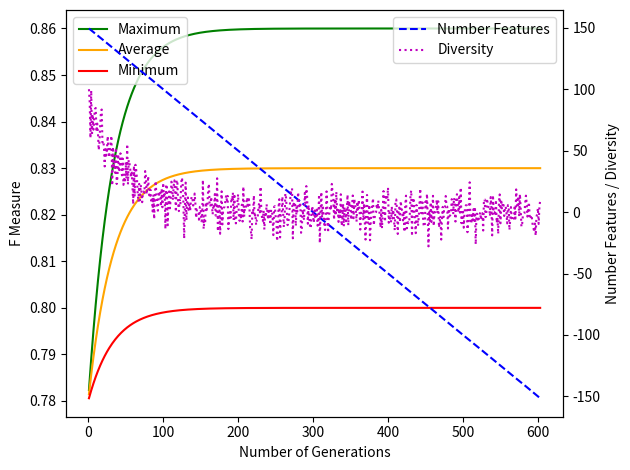

The matplotlib source for this figure:
import matplotlib.pyplot as plt
import numpy as np

# Simulando dados para o gráfico
generations = np.arange(1, 604)
f_measure_max = 0.78 + 0.08 * (1 - np.exp(-0.03 * generations))  # Crescimento simulado
f_measure_avg = 0.78 + 0.05 * (1 - np.exp(-0.03 * generations))  # Crescimento simulado
f_measure_min = 0.78 + 0.02 * (1 - np.exp(-0.03 * generations))  # Crescimento simulado
number_features = 150 - 0.5 * generations + 0.1 * np.sin(0.1 * generations)  # Decaimento simulado
diversity = 90 * np.exp(-0.02 * generations) + 10 * np.random.randn(len(generations))  # Decaimento simulado

# Criando a figura e o eixo
fig, ax1 = plt.subplots()

# Plotando as métricas de FMeasure no eixo primário
ax1.plot(generations, f_measure_max, 'g-', label='Maximum')
ax1.plot(generations, f_measure_avg, 'orange', label='Average')
ax1.plot(generations, f_measure_min, 'r-', label='Minimum')

# Definindo os rótulos e títulos
ax1.set_xlabel('Number of Generations')
ax1.set_ylabel('F Measure', color='black')
ax1.tick_params('y', colors='black')
ax1.legend(loc='upper left')

# Criando um segundo eixo Y para características como "Number Features" e "Diversity"
ax2 = ax1.twinx()
ax2.plot(generations, number_features, 'b--', label='Number Features')
ax2.plot(generations, diversity, 'm:', label='Diversity')

ax2.set_ylabel('Number Features / Diversity', color='black')
ax2.tick_params('y', colors='black')
ax2.legend(loc='upper right')

# Exibindo o gráfico
plt.tight_layout()
plt.show()
